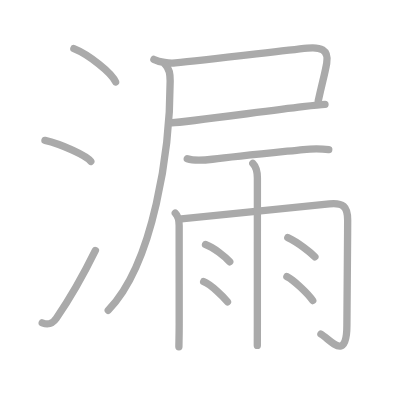
t = 0.00 s
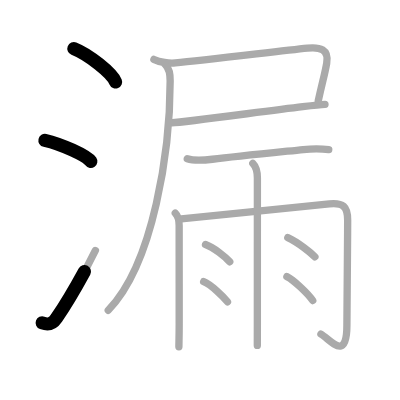
t = 2.75 s
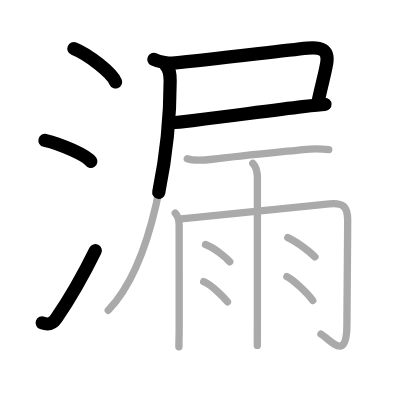
t = 5.50 s
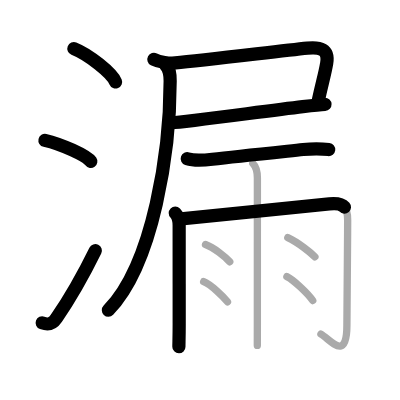
t = 8.50 s
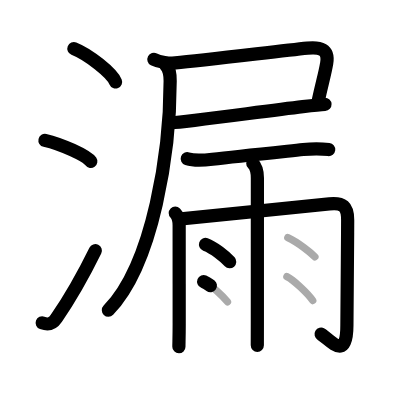
t = 11.25 s
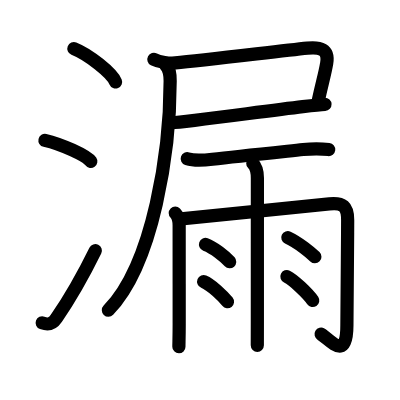
t = 14.00 s

The animated SVG that drew these frames (rendered in a browser with its animation timeline set to each time). Animation: 14 SMIL elements (animate=14); one cycle of 14.00 s.

<?xml version="1.0" standalone="no"?>
<!DOCTYPE svg PUBLIC "-//W3C//DTD SVG 1.1//EN"   "http://www.w3.org/Graphics/SVG/1.1/DTD/svg11.dtd">
<svg width="400px" height="400px"  version="1.1" xmlns="http://www.w3.org/2000/svg">
  <defs>
    <marker id="Triangle" viewBox="0 0 10 10" refX="0" refY="5" markerUnits="strokeWidth" markerWidth="3" style="stroke-opacity:0%;fill:#aaaaaa;" markerHeight="2" orient="auto">
      <path d="M 0 0 L 10 5 L 0 10 z" />
    </marker>
    
    <marker id="Arrow" viewBox="0 0 10 10" refX="5" refY="5" markerUnits="strokeWidth" markerWidth="1.8" style="stroke-opacity:0%;fill:#770000;" markerHeight="2" orient="auto">
      <path d="M 0 4 L 6 4 L 4 1 L 10 5 L 4 9 L 6 6 L 0 6 z" />
        <circle cx="5" cy="5" r="5" />
      </marker>
    
    <marker id="TriangleRed" viewBox="0 0 10 10" refX="0" refY="5" markerUnits="strokeWidth" markerWidth="3" style="stroke-opacity:0%;fill:#CC0000;" markerHeight="2" orient="auto">
      <path d="M 0 0 L 10 5 L 0 10 z" />
    </marker>
    
    <marker id="ArrowRed" viewBox="0 0 10 10" refX="5" refY="5" markerUnits="strokeWidth" markerWidth="1.8" style="stroke-opacity:0%;fill:#CC0000;" markerHeight="2" orient="auto">
      <path d="M 0 4 L 6 4 L 4 1 L 10 5 L 4 9 L 6 6 L 0 6 z" />
        <circle cx="5" cy="5" r="5" />
      </marker>
    
  </defs>
  
  <path style="fill:#ffffff; fill-opacity:100%; fill-rule:evenodd; stroke-width:0;" d="M 0 0 L 400px 0 L 400px 400px L 0 400px L 0 0" />

  <g transform="scale(3.6697247706422 3.6697247706422)">
<path style="fill:none; fill-opacity:0%; fill-rule:evenodd; stroke:#aaaaaa; stroke-opacity:100%; stroke-width: 1.5pt; stroke-linejoin:round; stroke-linecap:round;" d="M20.13 13.25c4.01 1.6 10.36 6.6 11.37 9.09"></path>
<path style="fill:none; fill-opacity:0%; fill-rule:evenodd; stroke:#aaaaaa; stroke-opacity:100%; stroke-width: 1.5pt; stroke-linejoin:round; stroke-linecap:round;" d="M12.25 38.25c4.41 1.01 11.4 4.17 12.5 5.75"></path>
<path style="fill:none; fill-opacity:0%; fill-rule:evenodd; stroke:#aaaaaa; stroke-opacity:100%; stroke-width: 1.5pt; stroke-linejoin:round; stroke-linecap:round;" d="M11.5 87.98c1.75 0.64 2.78 0.32 3.86-1.25C18.5 82.17 23.14 74.08 26 68.25"></path>
<path style="fill:none; fill-opacity:0%; fill-rule:evenodd; stroke:#aaaaaa; stroke-opacity:100%; stroke-width: 1.5pt; stroke-linejoin:round; stroke-linecap:round;" d="M41.94 16.19c1.56 0.81 4.22 1.11 5.83 0.96c8.05-0.77 28.01-3.18 36-4.03c3.4-0.36 5.92 0.26 5.25 4.13c-0.53 3.04-1.13 4.88-2.3 10.23"></path>
<path style="fill:none; fill-opacity:0%; fill-rule:evenodd; stroke:#aaaaaa; stroke-opacity:100%; stroke-width: 1.5pt; stroke-linejoin:round; stroke-linecap:round;" d="M46.88 33.46c3.45-0.15 24.65-3.09 35.63-4.41c2.91-0.35 5.09-0.58 6.05-0.62"></path>
<path style="fill:none; fill-opacity:0%; fill-rule:evenodd; stroke:#aaaaaa; stroke-opacity:100%; stroke-width: 1.5pt; stroke-linejoin:round; stroke-linecap:round;" d="M45.06 17.65c1.14 1.14 1.31 2.35 1.31 4.41c0 18.72-4.46 49.71-16.87 62.49"></path>
<path style="fill:none; fill-opacity:0%; fill-rule:evenodd; stroke:#aaaaaa; stroke-opacity:100%; stroke-width: 1.5pt; stroke-linejoin:round; stroke-linecap:round;" d="M51.03 43.25c2.03 0.68 4.74 0.41 6.85 0.15c6.23-0.75 17.17-1.86 24.75-2.65c2.18-0.23 4.88-0.25 6.96 0"></path>
<path style="fill:none; fill-opacity:0%; fill-rule:evenodd; stroke:#aaaaaa; stroke-opacity:100%; stroke-width: 1.5pt; stroke-linejoin:round; stroke-linecap:round;" d="M47.76 58.06c0.9 0.9 1.06 1.94 1.06 3.39c0 5.75 0.01 18.42 0.01 26.79c0 3.64-0.08 5.16-0.08 6.25"></path>
<path style="fill:none; fill-opacity:0%; fill-rule:evenodd; stroke:#aaaaaa; stroke-opacity:100%; stroke-width: 1.5pt; stroke-linejoin:round; stroke-linecap:round;" d="M49.39 59.64c9.3-0.95 32.4-3.3 40.36-4.07c3.7-0.36 5 0.65 4.99 4.43c-0.02 9.1-0.21 17.91-0.21 28.71c0 10.04-4.53 3.79-7.08 2.33"></path>
<path style="fill:none; fill-opacity:0%; fill-rule:evenodd; stroke:#aaaaaa; stroke-opacity:100%; stroke-width: 1.5pt; stroke-linejoin:round; stroke-linecap:round;" d="M68.89 44.52c0.98 0.98 1.25 2.23 1.25 4c0 0.6-0.01 26.11-0.01 38.98c0 3.69-0.01 6.14-0.01 6.62"></path>
<path style="fill:none; fill-opacity:0%; fill-rule:evenodd; stroke:#aaaaaa; stroke-opacity:100%; stroke-width: 1.5pt; stroke-linejoin:round; stroke-linecap:round;" d="M56 66.62c2.27 0.83 5.36 3.33 6.6 4.71"></path>
<path style="fill:none; fill-opacity:0%; fill-rule:evenodd; stroke:#aaaaaa; stroke-opacity:100%; stroke-width: 1.5pt; stroke-linejoin:round; stroke-linecap:round;" d="M55.5 76.75c2.1 0.87 5.34 4.04 6.49 5.48"></path>
<path style="fill:none; fill-opacity:0%; fill-rule:evenodd; stroke:#aaaaaa; stroke-opacity:100%; stroke-width: 1.5pt; stroke-linejoin:round; stroke-linecap:round;" d="M78.43 64.75c2.91 1.36 6.21 4.08 7.38 5.22"></path>
<path style="fill:none; fill-opacity:0%; fill-rule:evenodd; stroke:#aaaaaa; stroke-opacity:100%; stroke-width: 1.5pt; stroke-linejoin:round; stroke-linecap:round;" d="M78.18 75.37c1.76 0.84 5.76 4.63 7.04 6.52"></path>

<path style="fill:none; fill-opacity:0%; fill-rule:evenodd; stroke:#000000; stroke-opacity:100%; stroke-width: 2.7pt; stroke-linejoin:round; stroke-linecap:round;" d="M20.13 13.25c4.01 1.6 10.36 6.6 11.37 9.09" pathLength="100" stroke-dashoffset="100" stroke-dasharray="100 105"><animate id="dashAnim1" attributeName="stroke-dashoffset" from="100" to="0" dur="1s" calcMode="linear" fill="freeze"/></path>
<path style="fill:none; fill-opacity:0%; fill-rule:evenodd; stroke:#000000; stroke-opacity:100%; stroke-width: 2.7pt; stroke-linejoin:round; stroke-linecap:round;" d="M12.25 38.25c4.41 1.01 11.4 4.17 12.5 5.75" pathLength="100" stroke-dashoffset="100" stroke-dasharray="100 105"><animate id="dashAnim2" attributeName="stroke-dashoffset" from="100" to="0" dur="1s" calcMode="linear" begin="dashAnim1.end" fill="freeze"/></path>
<path style="fill:none; fill-opacity:0%; fill-rule:evenodd; stroke:#000000; stroke-opacity:100%; stroke-width: 2.7pt; stroke-linejoin:round; stroke-linecap:round;" d="M11.5 87.98c1.75 0.64 2.78 0.32 3.86-1.25C18.5 82.17 23.14 74.08 26 68.25" pathLength="100" stroke-dashoffset="100" stroke-dasharray="100 105"><animate id="dashAnim3" attributeName="stroke-dashoffset" from="100" to="0" dur="1s" calcMode="linear" begin="dashAnim2.end" fill="freeze"/></path>
<path style="fill:none; fill-opacity:0%; fill-rule:evenodd; stroke:#000000; stroke-opacity:100%; stroke-width: 2.7pt; stroke-linejoin:round; stroke-linecap:round;" d="M41.94 16.19c1.56 0.81 4.22 1.11 5.83 0.96c8.05-0.77 28.01-3.18 36-4.03c3.4-0.36 5.92 0.26 5.25 4.13c-0.53 3.04-1.13 4.88-2.3 10.23" pathLength="100" stroke-dashoffset="100" stroke-dasharray="100 105"><animate id="dashAnim4" attributeName="stroke-dashoffset" from="100" to="0" dur="1s" calcMode="linear" begin="dashAnim3.end" fill="freeze"/></path>
<path style="fill:none; fill-opacity:0%; fill-rule:evenodd; stroke:#000000; stroke-opacity:100%; stroke-width: 2.7pt; stroke-linejoin:round; stroke-linecap:round;" d="M46.88 33.46c3.45-0.15 24.65-3.09 35.63-4.41c2.91-0.35 5.09-0.58 6.05-0.62" pathLength="100" stroke-dashoffset="100" stroke-dasharray="100 105"><animate id="dashAnim5" attributeName="stroke-dashoffset" from="100" to="0" dur="1s" calcMode="linear" begin="dashAnim4.end" fill="freeze"/></path>
<path style="fill:none; fill-opacity:0%; fill-rule:evenodd; stroke:#000000; stroke-opacity:100%; stroke-width: 2.7pt; stroke-linejoin:round; stroke-linecap:round;" d="M45.06 17.65c1.14 1.14 1.31 2.35 1.31 4.41c0 18.72-4.46 49.71-16.87 62.49" pathLength="100" stroke-dashoffset="100" stroke-dasharray="100 105"><animate id="dashAnim6" attributeName="stroke-dashoffset" from="100" to="0" dur="1s" calcMode="linear" begin="dashAnim5.end" fill="freeze"/></path>
<path style="fill:none; fill-opacity:0%; fill-rule:evenodd; stroke:#000000; stroke-opacity:100%; stroke-width: 2.7pt; stroke-linejoin:round; stroke-linecap:round;" d="M51.03 43.25c2.03 0.68 4.74 0.41 6.85 0.15c6.23-0.75 17.17-1.86 24.75-2.65c2.18-0.23 4.88-0.25 6.96 0" pathLength="100" stroke-dashoffset="100" stroke-dasharray="100 105"><animate id="dashAnim7" attributeName="stroke-dashoffset" from="100" to="0" dur="1s" calcMode="linear" begin="dashAnim6.end" fill="freeze"/></path>
<path style="fill:none; fill-opacity:0%; fill-rule:evenodd; stroke:#000000; stroke-opacity:100%; stroke-width: 2.7pt; stroke-linejoin:round; stroke-linecap:round;" d="M47.76 58.06c0.9 0.9 1.06 1.94 1.06 3.39c0 5.75 0.01 18.42 0.01 26.79c0 3.64-0.08 5.16-0.08 6.25" pathLength="100" stroke-dashoffset="100" stroke-dasharray="100 105"><animate id="dashAnim8" attributeName="stroke-dashoffset" from="100" to="0" dur="1s" calcMode="linear" begin="dashAnim7.end" fill="freeze"/></path>
<path style="fill:none; fill-opacity:0%; fill-rule:evenodd; stroke:#000000; stroke-opacity:100%; stroke-width: 2.7pt; stroke-linejoin:round; stroke-linecap:round;" d="M49.39 59.64c9.3-0.95 32.4-3.3 40.36-4.07c3.7-0.36 5 0.65 4.99 4.43c-0.02 9.1-0.21 17.91-0.21 28.71c0 10.04-4.53 3.79-7.08 2.33" pathLength="100" stroke-dashoffset="100" stroke-dasharray="100 105"><animate id="dashAnim9" attributeName="stroke-dashoffset" from="100" to="0" dur="1s" calcMode="linear" begin="dashAnim8.end" fill="freeze"/></path>
<path style="fill:none; fill-opacity:0%; fill-rule:evenodd; stroke:#000000; stroke-opacity:100%; stroke-width: 2.7pt; stroke-linejoin:round; stroke-linecap:round;" d="M68.89 44.52c0.98 0.98 1.25 2.23 1.25 4c0 0.6-0.01 26.11-0.01 38.98c0 3.69-0.01 6.14-0.01 6.62" pathLength="100" stroke-dashoffset="100" stroke-dasharray="100 105"><animate id="dashAnim10" attributeName="stroke-dashoffset" from="100" to="0" dur="1s" calcMode="linear" begin="dashAnim9.end" fill="freeze"/></path>
<path style="fill:none; fill-opacity:0%; fill-rule:evenodd; stroke:#000000; stroke-opacity:100%; stroke-width: 2.7pt; stroke-linejoin:round; stroke-linecap:round;" d="M56 66.62c2.27 0.83 5.36 3.33 6.6 4.71" pathLength="100" stroke-dashoffset="100" stroke-dasharray="100 105"><animate id="dashAnim11" attributeName="stroke-dashoffset" from="100" to="0" dur="1s" calcMode="linear" begin="dashAnim10.end" fill="freeze"/></path>
<path style="fill:none; fill-opacity:0%; fill-rule:evenodd; stroke:#000000; stroke-opacity:100%; stroke-width: 2.7pt; stroke-linejoin:round; stroke-linecap:round;" d="M55.5 76.75c2.1 0.87 5.34 4.04 6.49 5.48" pathLength="100" stroke-dashoffset="100" stroke-dasharray="100 105"><animate id="dashAnim12" attributeName="stroke-dashoffset" from="100" to="0" dur="1s" calcMode="linear" begin="dashAnim11.end" fill="freeze"/></path>
<path style="fill:none; fill-opacity:0%; fill-rule:evenodd; stroke:#000000; stroke-opacity:100%; stroke-width: 2.7pt; stroke-linejoin:round; stroke-linecap:round;" d="M78.43 64.75c2.91 1.36 6.21 4.08 7.38 5.22" pathLength="100" stroke-dashoffset="100" stroke-dasharray="100 105"><animate id="dashAnim13" attributeName="stroke-dashoffset" from="100" to="0" dur="1s" calcMode="linear" begin="dashAnim12.end" fill="freeze"/></path>
<path style="fill:none; fill-opacity:0%; fill-rule:evenodd; stroke:#000000; stroke-opacity:100%; stroke-width: 2.7pt; stroke-linejoin:round; stroke-linecap:round;" d="M78.18 75.37c1.76 0.84 5.76 4.63 7.04 6.52" pathLength="100" stroke-dashoffset="100" stroke-dasharray="100 105"><animate id="dashAnim14" attributeName="stroke-dashoffset" from="100" to="0" dur="1s" calcMode="linear" begin="dashAnim13.end" fill="freeze"/></path>

</g>

</svg>  
          
